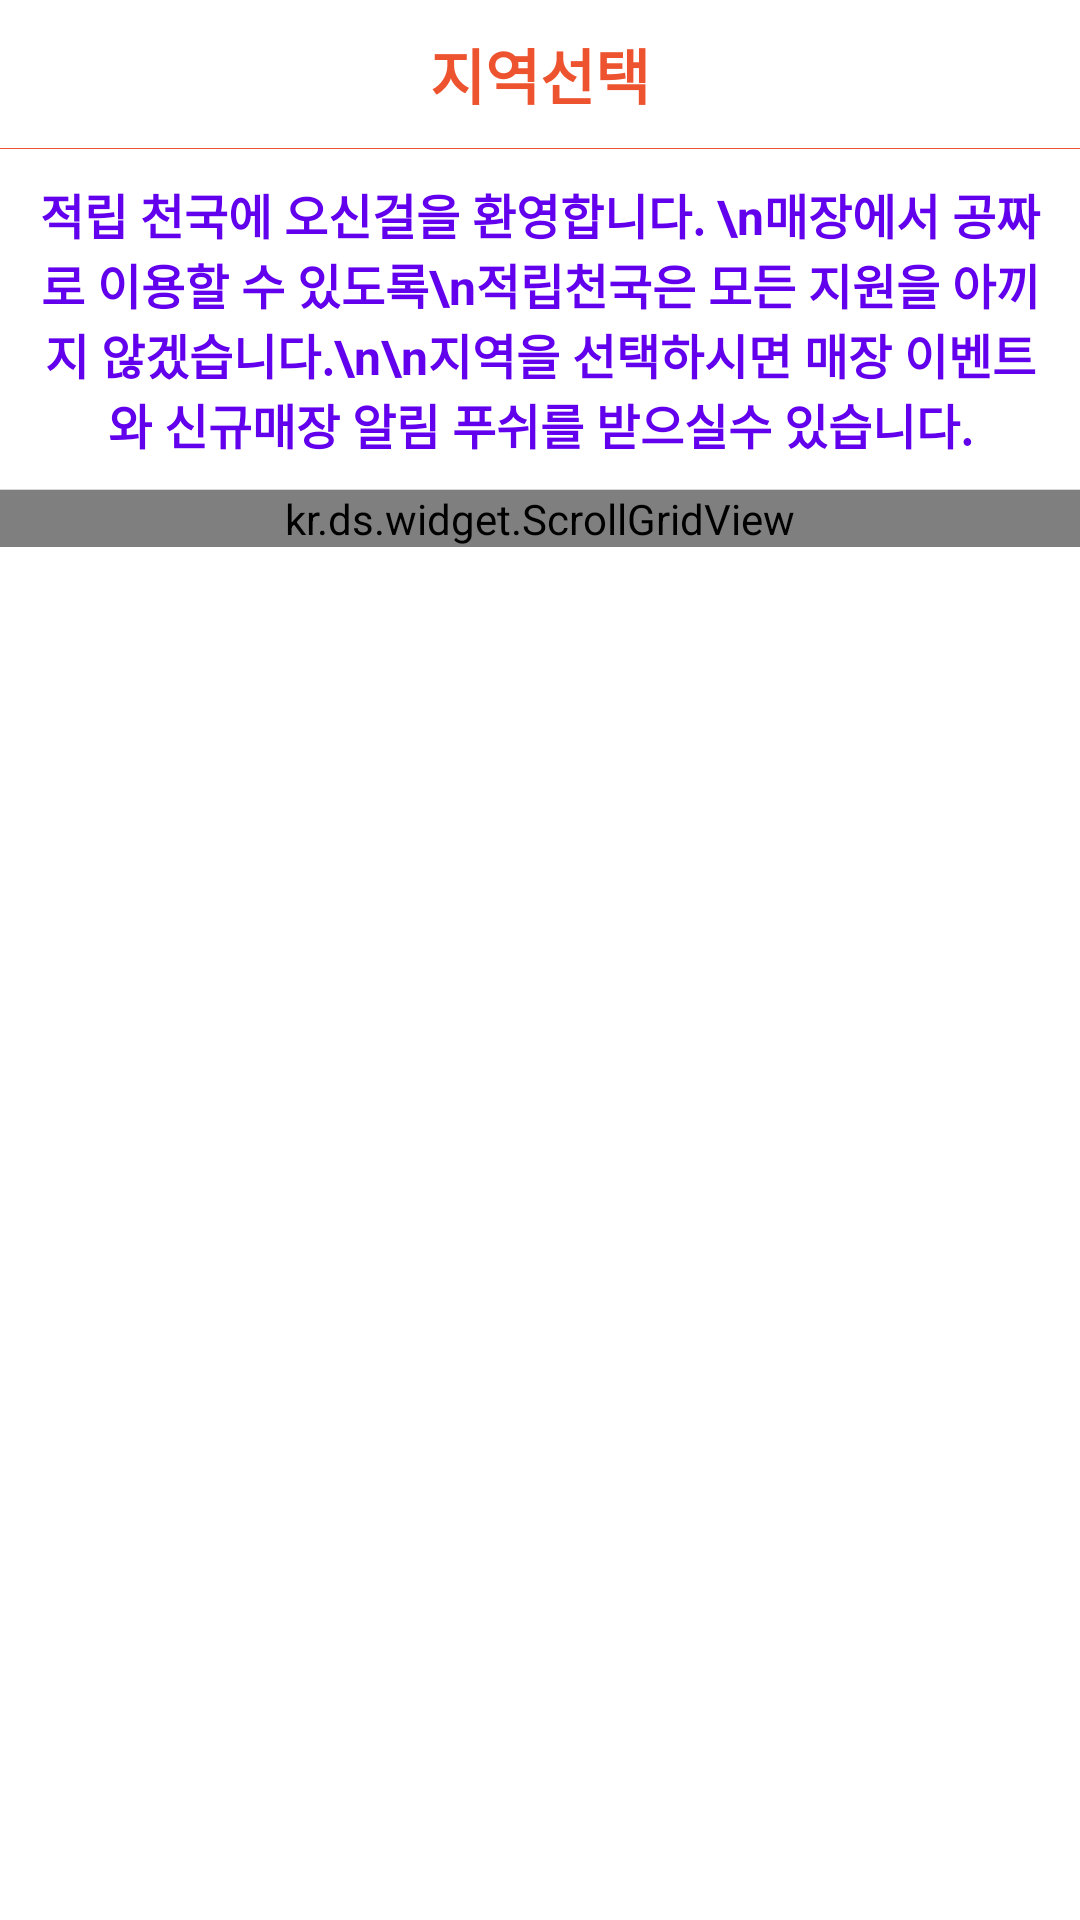

Produce the Android XML layout that renders to this screen, including the resource entries it uses.
<!-- AndroidManifest.xml: application theme AppTheme -->
<!-- res/layout/area.xml -->
<?xml version="1.0" encoding="utf-8"?>
<LinearLayout xmlns:android="http://schemas.android.com/apk/res/android"
              android:orientation="vertical"
              android:layout_width="match_parent"
              android:layout_height="match_parent"
              android:background="#fff">

    <ScrollView
        android:id="@+id/scrollView_container"
        android:layout_width="match_parent"
        android:layout_height="match_parent">

        <LinearLayout
            android:orientation="vertical"
            android:layout_width="match_parent"
            android:layout_height="wrap_content">

            <TextView
                android:padding="10dip"
                android:textSize="20sp"
                android:textStyle="bold"
                android:textColor="#ed532f"
                android:gravity="center"
                android:layout_width="match_parent"
                android:layout_height="wrap_content"
                android:text="지역선택"/>

            <View
                android:layout_width="match_parent"
                android:layout_height="1px"
                android:background="#ed532f">
            </View>

            <TextView
                android:paddingTop="10dip"
                android:padding="10dip"
                android:textSize="16sp"
                android:textStyle="bold"
                android:textColor="@color/colorPrimary"
                android:gravity="center"
                android:layout_width="match_parent"
                android:layout_height="wrap_content"
                android:text="적립 천국에 오신걸을 환영합니다. \n매장에서 공짜로 이용할 수 있도록\n적립천국은 모든 지원을 아끼지 않겠습니다.\n\n지역을 선택하시면 매장 이벤트와 신규매장 알림 푸쉬를 받으실수 있습니다."/>

            <View
                android:layout_width="match_parent"
                android:layout_height="1px"
                android:background="#d7d7d7">
            </View>

            <kr.ds.widget.ScrollGridView
                android:paddingLeft="5dip"
                android:paddingRight="5dip"
                android:id="@+id/gridview"
                android:layout_width="match_parent"
                android:layout_height="wrap_content"
                android:numColumns="3"
                android:horizontalSpacing="5dip"
                android:verticalSpacing="5dip"
                android:drawSelectorOnTop="true"
                android:layout_gravity="center_horizontal"/>
        </LinearLayout>
    </ScrollView>
</LinearLayout>
<!-- resources referenced by this layout -->
<resources>
  <style name="AppTheme" parent="AppTheme.Base" />
  <style name="AppTheme.Base" parent="Theme.AppCompat">
          <item name="windowNoTitle">true</item>
          <item name="colorPrimary">@color/colorPrimary</item>
          <item name="colorPrimaryDark">@color/colorPrimaryDark</item>
          <item name="android:windowNoTitle">true</item>
          <item name="windowActionBar">false</item>
      </style>
  <!-- not gathered from this repository: default colours our renderer supplied (Android Studio template values) -->
  <color name="colorPrimary">#FF6200EE</color>
  <color name="colorPrimaryDark">#FF3700B3</color>
</resources>
